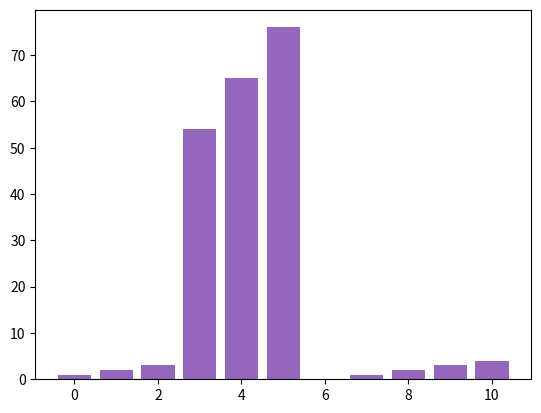

The matplotlib source for this figure:

import matplotlib.pyplot as plt
def makegraph(list):
    plt.bar(range(len(list)),list)
    plt.show()

a1=[1,2,3,54,65,76]
for x in range(5):
    a1.append(x)
    makegraph(a1)
